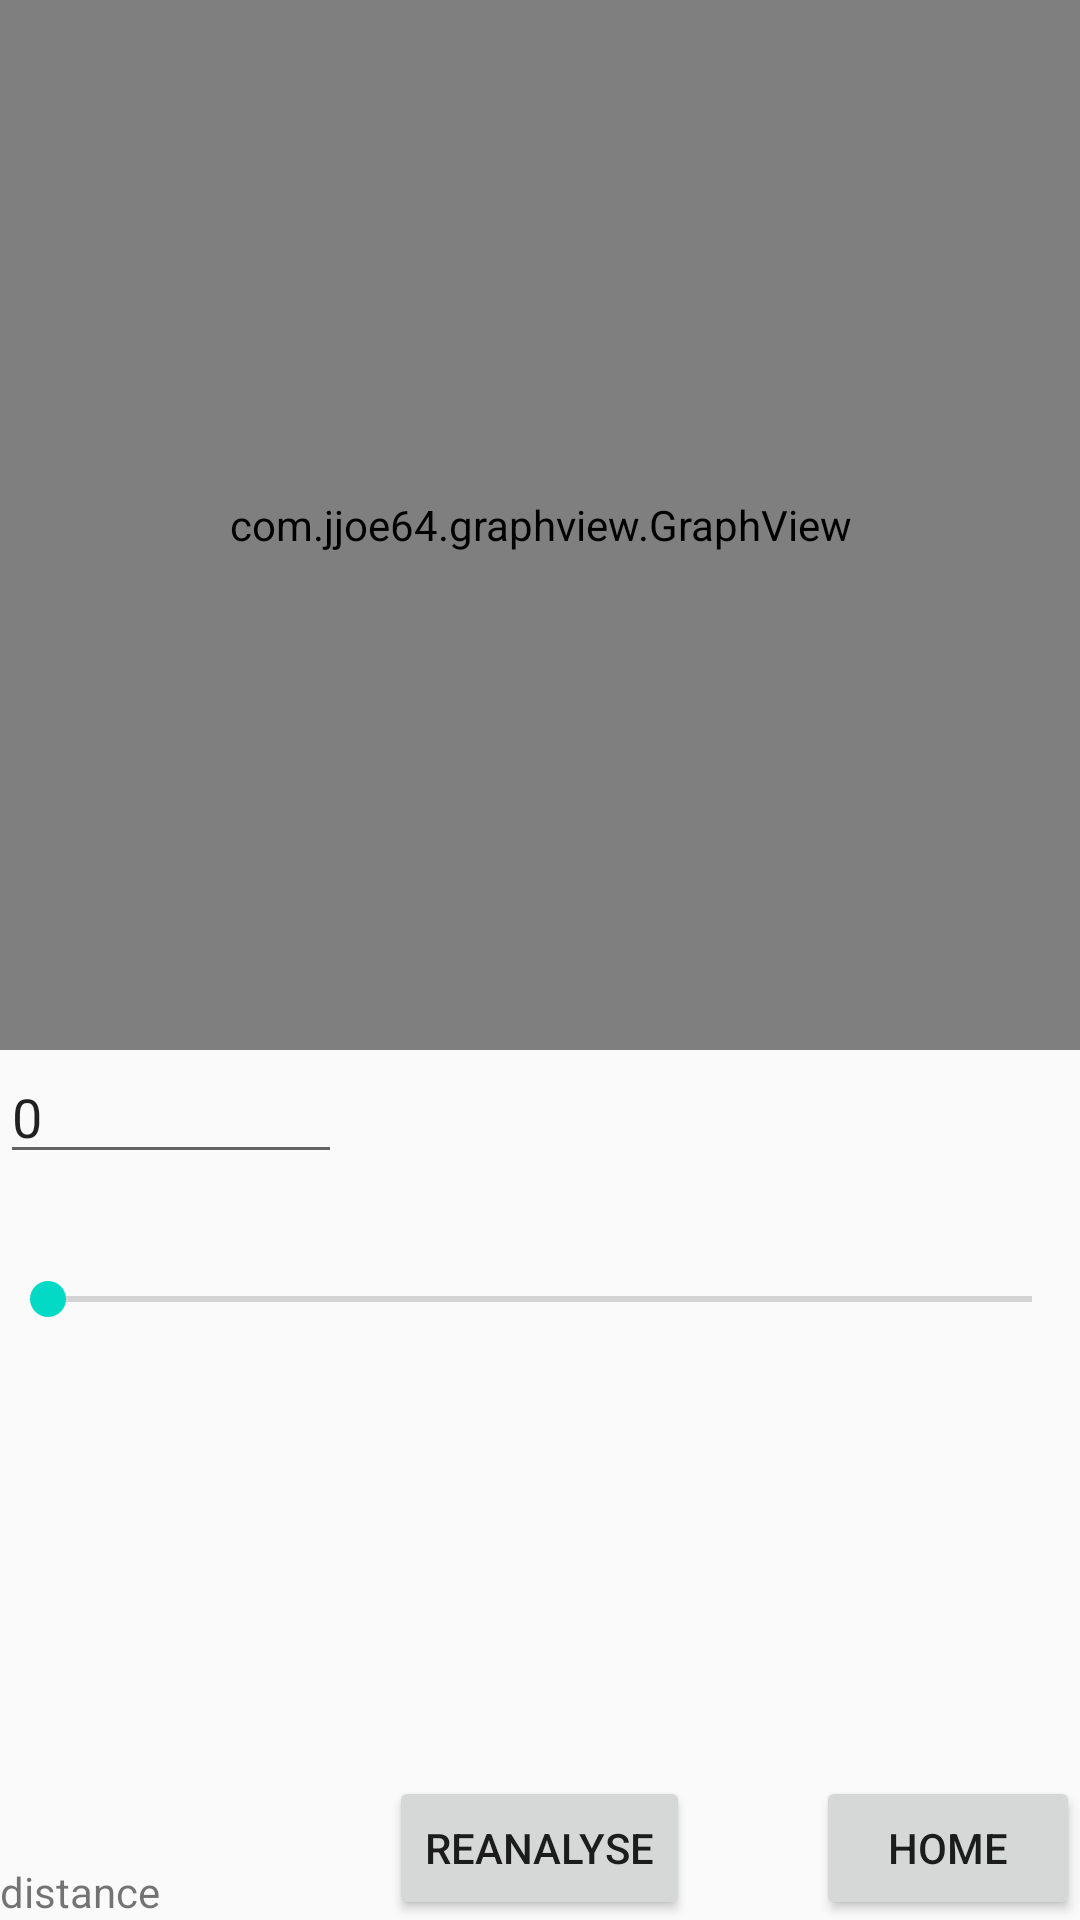

This screen was rendered from an Android layout file. Write that file and the resources it references.
<!-- AndroidManifest.xml: activity theme AppTheme.NoActionBar -->
<!-- res/layout/activity_graph.xml -->
<?xml version="1.0" encoding="utf-8"?>
<LinearLayout xmlns:android="http://schemas.android.com/apk/res/android"
    xmlns:tools="http://schemas.android.com/tools"
    android:layout_width="match_parent"
    android:layout_height="match_parent"
    android:orientation="vertical">

    <com.jjoe64.graphview.GraphView
        android:id="@+id/graph_view"
        android:layout_width="match_parent"
        android:layout_height="350dp" />

    <FrameLayout
        android:layout_width="match_parent"
        android:layout_height="match_parent"
        android:orientation="vertical">

        <Button
            android:id="@+id/btnBack"
            android:layout_width="wrap_content"
            android:layout_height="wrap_content"
            android:layout_gravity="bottom|end"
            android:text="Home" />

        <TextView
            android:id="@+id/tvDistance"
            android:layout_width="wrap_content"
            android:layout_height="wrap_content"
            android:layout_gravity="bottom|start"
            android:text="distance" />

        <Button
            android:id="@+id/btnReanalyse"
            android:layout_width="wrap_content"
            android:layout_height="wrap_content"
            android:layout_gravity="bottom|center"
            android:enabled="true"
            android:text="Reanalyse" />

        <FrameLayout
            android:layout_width="match_parent"
            android:layout_height="101dp">

            <EditText
                android:id="@+id/editText"
                android:layout_width="114dp"
                android:layout_height="wrap_content"
                android:layout_gravity="top"
                android:ems="10"
                android:inputType="number"
                android:text="0" />

            <SeekBar
                android:id="@+id/seekBarFrame"
                android:layout_width="match_parent"
                android:layout_height="36dp"
                android:layout_gravity="bottom" />
        </FrameLayout>

    </FrameLayout>

</LinearLayout>
<!-- resources referenced by this layout -->
<resources>
  <style name="AppTheme.NoActionBar">
          <item name="windowActionBar">false</item>
          <item name="windowNoTitle">true</item>
      </style>
</resources>
